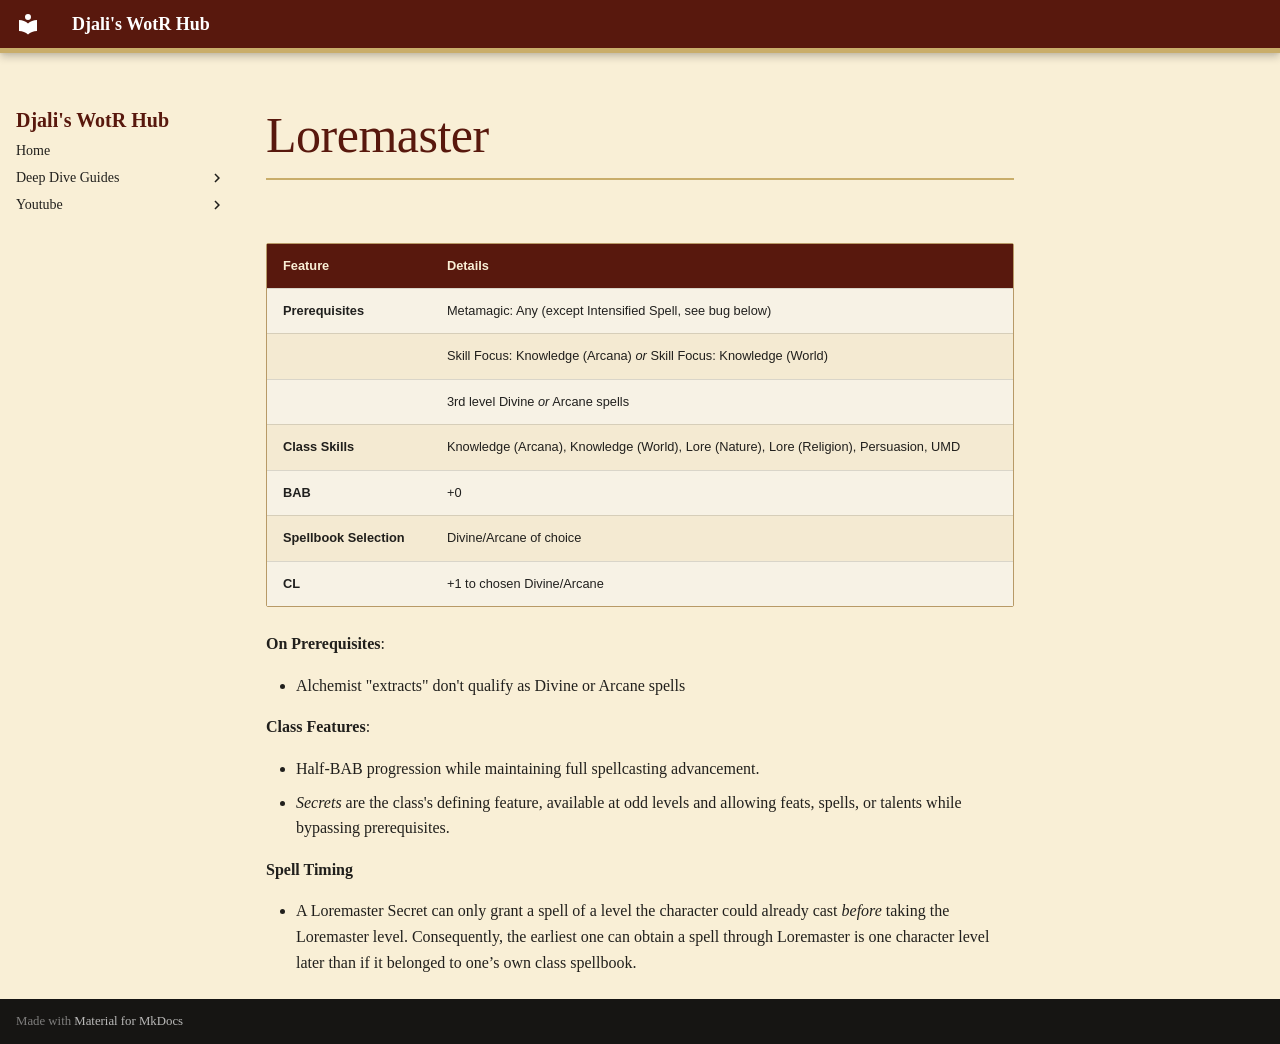

repository: djaliplays/djali-wrath-of-the-righteous-hub · page: _includes/loremaster/index.html · generator: mkdocs

| **Feature**             | **Details**                                                                 |
|-------------------------|-----------------------------------------------------------------------------|
| **Prerequisites**       | Metamagic: Any (except Intensified Spell, see bug below)                    |
|                         | Skill Focus: Knowledge (Arcana) *or* Skill Focus: Knowledge (World)         |
|                         | 3rd level Divine *or* Arcane spells                                         |
| **Class Skills**        | Knowledge (Arcana), Knowledge (World), Lore (Nature), Lore (Religion), Persuasion, UMD |
| **BAB**                 | +0                                                                          |
| **Spellbook Selection** | Divine/Arcane of choice                                                     |
| **CL**                  | +1 to chosen Divine/Arcane                                                  |

**On Prerequisites**:

- Alchemist "extracts" don't qualify as Divine or Arcane spells

**Class Features**:

- Half-BAB progression while maintaining full spellcasting advancement.
- *Secrets* are the class's defining feature, available at odd levels and allowing feats, spells, or talents while bypassing prerequisites.

**Spell Timing**

-  A Loremaster Secret can only grant a spell of a level the character could already cast *before* taking the Loremaster level. Consequently, the earliest one can obtain a spell through Loremaster is one character level later than if it belonged to one’s own class spellbook.
